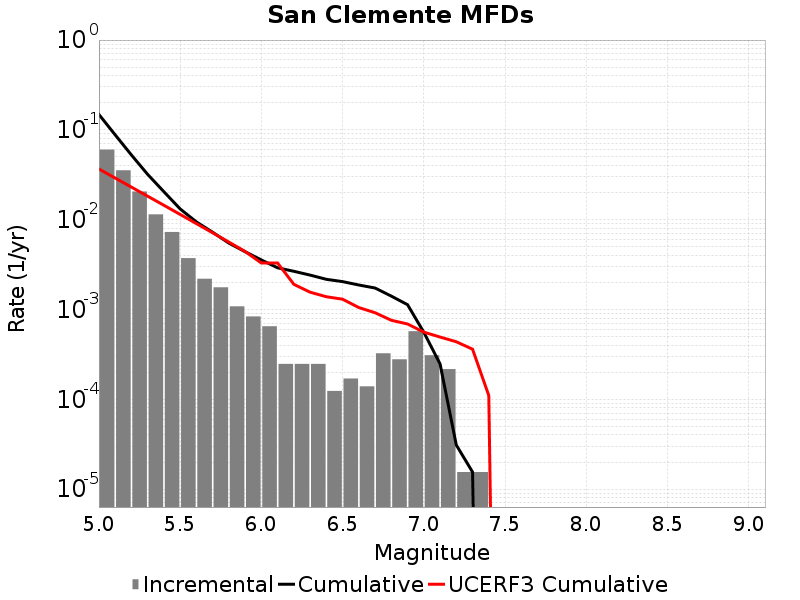

Values plotted in this chart, from the file beside it:
Magnitude, Incremental Rate, Cumulative Rate, UCERF3 Cumulative Rate
5.05, 0.06031, 0.1483, 0.03665
5.15, 0.03546, 0.08797, 0.02907
5.25, 0.02059, 0.05251, 0.02304
5.35, 0.01145, 0.03192, 0.01826
5.45, 0.007291, 0.02046, 0.01446
5.55, 0.003731, 0.01317, 0.01144
5.65, 0.002198, 0.009443, 0.009043
5.75, 0.001765, 0.007244, 0.007139
5.85, 0.001084, 0.00548, 0.005626
5.95, 8.359038E-4, 0.004396, 0.004424
6.05, 6.501474E-4, 0.00356, 0.00329
6.15, 2.476752E-4, 0.00291, 0.003288
6.25, 2.476752E-4, 0.002663, 0.001906
6.35, 2.476752E-4, 0.002415, 0.001557
6.45, 1.238376E-4, 0.002167, 0.001387
6.55, 1.702767E-4, 0.002043, 0.001302
6.65, 1.393173E-4, 0.001873, 0.00105
6.75, 3.250737E-4, 0.001734, 9.200773E-4
6.85, 2.786346E-4, 0.001409, 7.5799576E-4
6.95, 5.727489E-4, 0.00113, 6.8918156E-4
7.05, 3.09594E-4, 5.572692E-4, 5.593755E-4
7.15, 2.167158E-4, 2.476752E-4, 4.933601E-4
7.25, 1.54797E-5, 3.09594E-5, 4.3708287E-4
7.35, 1.54797E-5, 1.54797E-5, 3.6117912E-4
7.45, 0.0, 0.0, 1.1011408E-4
7.55, 0.0, 0.0, 0.0
7.65, 0.0, 0.0, 0.0
7.75, 0.0, 0.0, 0.0
7.85, 0.0, 0.0, 0.0
7.95, 0.0, 0.0, 0.0
8.05, 0.0, 0.0, 0.0
8.15, 0.0, 0.0, 0.0
8.25, 0.0, 0.0, 0.0
8.35, 0.0, 0.0, 0.0
8.45, 0.0, 0.0, 0.0
8.55, 0.0, 0.0, 0.0
8.65, 0.0, 0.0, 0.0
8.75, 0.0, 0.0, 0.0
8.85, 0.0, 0.0, 0.0
8.95, 0.0, 0.0, 0.0
9.05, 0.0, 0.0, 0.0
